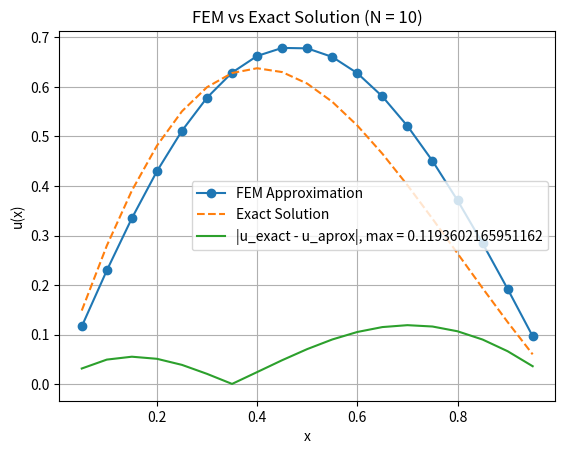

Source code (Python):
import numpy as np
import matplotlib.pyplot as plt
import scipy.sparse as sci
#shape functions(lagrange basis functions) Psi_i on Reference element
def Psi_0(x):
    return 2*(x-1/2)*(x-1)

def Psi_1(x):
    return 4*x*(1-x) 

def Psi_2(x):
    return 2*x*(x-1/2)

def make_partition(N):

    ''' 
    function to make mesh partition
    input: 
    N: number of nodes

    reurns: 
    x: array of [0,h,2h,...,1] on the nodes
    h: stepsize
    '''
    x = np.linspace(0,1,N+1)
    h = x[1]-x[0]

    return x,h 

def map_to_element_k(x_k,h,tau):
    '''
    map from reference element to K_k
    input: 
    - x (vector of xi's)
    - k (element nr k)
    - h (stepsize)
    -tau (element in [0,1])    
    '''
    return x_k + h*tau

def index_mapping(k, alpha):
    '''
    maps from local to global index
    input: 
    - k: element
    - alpha: local index
    '''
    return 2*k + alpha

def elemental_A(h):
    '''
    make the Elemental matrix A_{K_k}, for a given stepsize h
    input: 
    -h: elementsize
    
    '''
    A = 1/(3*h)*np.array([[7, -8,1], [-8,16,-8],[1,-8,7]])
    return A


def elemental_load_vec(f, h, x_k):
    """
    Computes the elemental load vector b_{K_k} using Simpson's Rule.
    
    Input:
    - f: The source function f(x).
    - h: elementsize
    - x_k: left endpoint of K_k
    
    Returns:
    - b_local: numpy array (3,)
        The computed elemental load vector.
    """
    # Quadrature points and weights for Simpson's Rule
    xi = np.array([0, 0.5, 1])  # Reference element quadrature points
    weights = np.array([1/6, 4/6, 1/6])  # Simpson's rule weights
    
    # Quadratic shape functions at quadrature points
    psi_funcs = [
        Psi_0, Psi_1, Psi_2]
    
    # Compute b_local using quadrature rule
    b_local = np.zeros(3)
    for i in range(3):  # Iterate over shape functions
        for j in range(3):  # Iterate over quadrature points
            x_mapped = map_to_element_k(x_k,h,xi[j])
            b_local[i] += weights[j] * f(x_mapped) * psi_funcs[i](xi[j])
    
    return h * b_local

def extended_stiffness_matrix(N):
    """
    Assembles the extended global stiffness matrix A from elemental matrices.
    
    input:
    - N: number of elements.

    Returns:
    - A_global: numpy array ((2N+1)x(2N+1))
        The assembled global stiffness matrix.
    """
    x, h = make_partition(N)  # Generate mesh and element size
    num_nodes = 2 * N + 1  # Total number of global nodes
    A_global = sci.lil_matrix((num_nodes, num_nodes))  #initialise sparce lil_matrix for construction
    
    for k in range(N):  # Loop over elements
        A_local = elemental_A(h)  # Get elemental stiffness matrix
        global_indices = [index_mapping(k, alpha) for alpha in range(3)]  # Map local to global

        # Assemble into global matrix
        for i in range(3):
            for j in range(3):
                A_global[global_indices[i], global_indices[j]] += A_local[i, j]
    
    return A_global.tocsr() #convert to csr for efficient computations


def extended_load_vector(N, f):
    """
    Assembles the extended global load vector b from elemental load vectors.
    
    input:
    - N: Number of elements.
    - f: Source function f(x).

    Returns:
    - b_global: numpy array (2N+1,)
        The assembled global load vector.
    """
    x, h = make_partition(N)  # Generate mesh and element size
    num_nodes = 2 * N + 1  # Total number of global nodes
    b_global = np.zeros(num_nodes)  # Initialize global vector
    
    for k in range(N):  # Loop over elements
        x_k = x[k]  # Left endpoint of the element
        b_local = elemental_load_vec(f, h, x_k)  # Compute local load vector
        global_indices = [index_mapping(k, alpha) for alpha in range(3)]  # Map local to global

        # Assemble into global vector
        for i in range(3):
            b_global[global_indices[i]] += b_local[i]
    
    return b_global


def apply_Dirichlet_conditions(A_global, b_global):
    """
    Applies homogeneous Dirichlet boundary conditions (u(0) = u(1) = 0)
    by removing the first and last rows/columns of the stiffness matrix
    and the first and last entries of the load vector.

    """
    A_reduced = A_global[1:-1, 1:-1]  # Remove first and last rows/columns
    b_reduced = b_global[1:-1]  # Remove first and last elements of the load vector
    
    return A_reduced, b_reduced

def solver(f,N, dirichlet = True):

    '''
    function to solve the linear system Au = b, for the solution u
    A is the stiffness matrix, b is the load vector
    input: 
    - N: number of nodes
    - f: source function

    returns:
    - u: solution to poisson problem in sparce format
    '''
    A = extended_stiffness_matrix(N)
    b = extended_load_vector(N,f)

    if dirichlet == True:
        A,b = apply_Dirichlet_conditions(A,b)
    u = sci.linalg.spsolve(A,b)

    return u



def f1(x):
    '''source function f(x) = 1'''
    return np.ones_like(x)
def exact1(x):
    return 1/2*x*(1-x)

def f2(x):
    return np.exp(-x)*(np.sin(np.pi*x)  +np.pi**2*np.sin(np.pi*x))
def exact2(x):
    return np.exp(-x)*np.sin(np.pi*x)

def plot_FEM_and_exact(u_aprox, u_exact, N, direchlet=True):
    '''
    Plots the approximated FEM solution against the exact solution.

    input:
    - u_aprox: solution from FEM (assumed to be full vector of length 2N+1)
    - u_exact: callable exact solution u(x)
    - N: number of elements
    '''

    x_nodes = np.linspace(0, 1, 2*N + 1)  # FEM global nodes (where u_aprox is defined)
    print(x_nodes, x_nodes[1:-1])
    exact_values = u_exact(x_nodes) 
    print(exact_values.shape)
    if direchlet:
        x_nodes = x_nodes[1:-1]
    exact_values = u_exact(x_nodes)   # Evaluate exact solution at same points
    # print(exact_values.shape)
    errors = np.abs(exact_values - u_aprox)
    
    plt.plot(x_nodes, u_aprox, 'o-', label='FEM Approximation')
    plt.plot(x_nodes, exact_values, '--', label='Exact Solution')
    plt.plot(x_nodes, errors, label = f'|u_exact - u_aprox|, max = {np.max(errors)}')
    plt.xlabel('x')
    plt.ylabel('u(x)')
    plt.title(f'FEM vs Exact Solution (N = {N})')
    plt.grid(True)
    plt.legend()
    plt.show()

    print(f'u exact =  {exact_values}')
    print(f'u_aprox = {u_aprox}')



# u1 = solver(f1,10) #f (x) = 1, N=10
# plot_FEM_and_exact(u1, exact1, 10)

u2 = solver(f2, 10)
plot_FEM_and_exact(u2, exact2, 10)
